Run: headless pygame with SDL's dummy video driver; simulated clock (each Clock.tick advances the game by its frame time, no real sleeping); random seed 0; keys injected as events and as key.get_pressed() state; no mouse input.
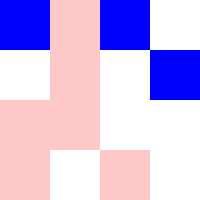
Frame 1 of 4 · flips 1–60 · no input
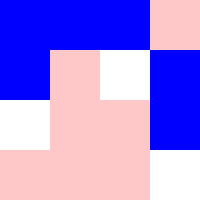
Frame 2 of 4 · flips 61–180 · tapped SPACE, RETURN · held RIGHT (→), D
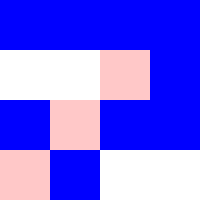
Frame 3 of 4 · flips 181–300 · held DOWN (↓), S
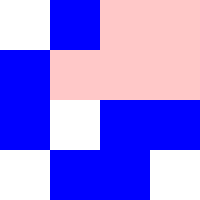
Frame 4 of 4 · flips 301–420 · held LEFT (←), A, UP (↑), W

The pygame program that drew these frames:

import pygame
import time
from pygame.locals import *
from random import randrange
pygame.init()

pygame.display.set_caption("Disco Disco")

red = (255,0,0)
green = (0,255,0)
blue = (0,0,255)
darkBlue = (0,0,128)
white = (255,255,255)
black = (0,0,0)
pink = (255,200,200)

colors = [(0,0,255), (255,255,255), (255,200,200)]

Width = 200
Height = 200

#Creates screen and background for screen updates
screen = pygame.display.set_mode((Width,Height))
back = pygame.Surface((Width,Height))
background = back.convert()
background.fill(white)
screen.blit(background,(0,0))

while True:
	for event in pygame.event.get():
		#Checks keydown events
		if event.type == KEYDOWN:
			if event.key == K_q:
				exit()

	x = 0
	y = 0

	for z in range(4):
		for i in range(4):
			pygame.draw.rect(screen, colors[randrange(0,3)], (x,y,50,50), 0)
			x += 50
		x = 0
		y += 50

	pygame.display.update()
